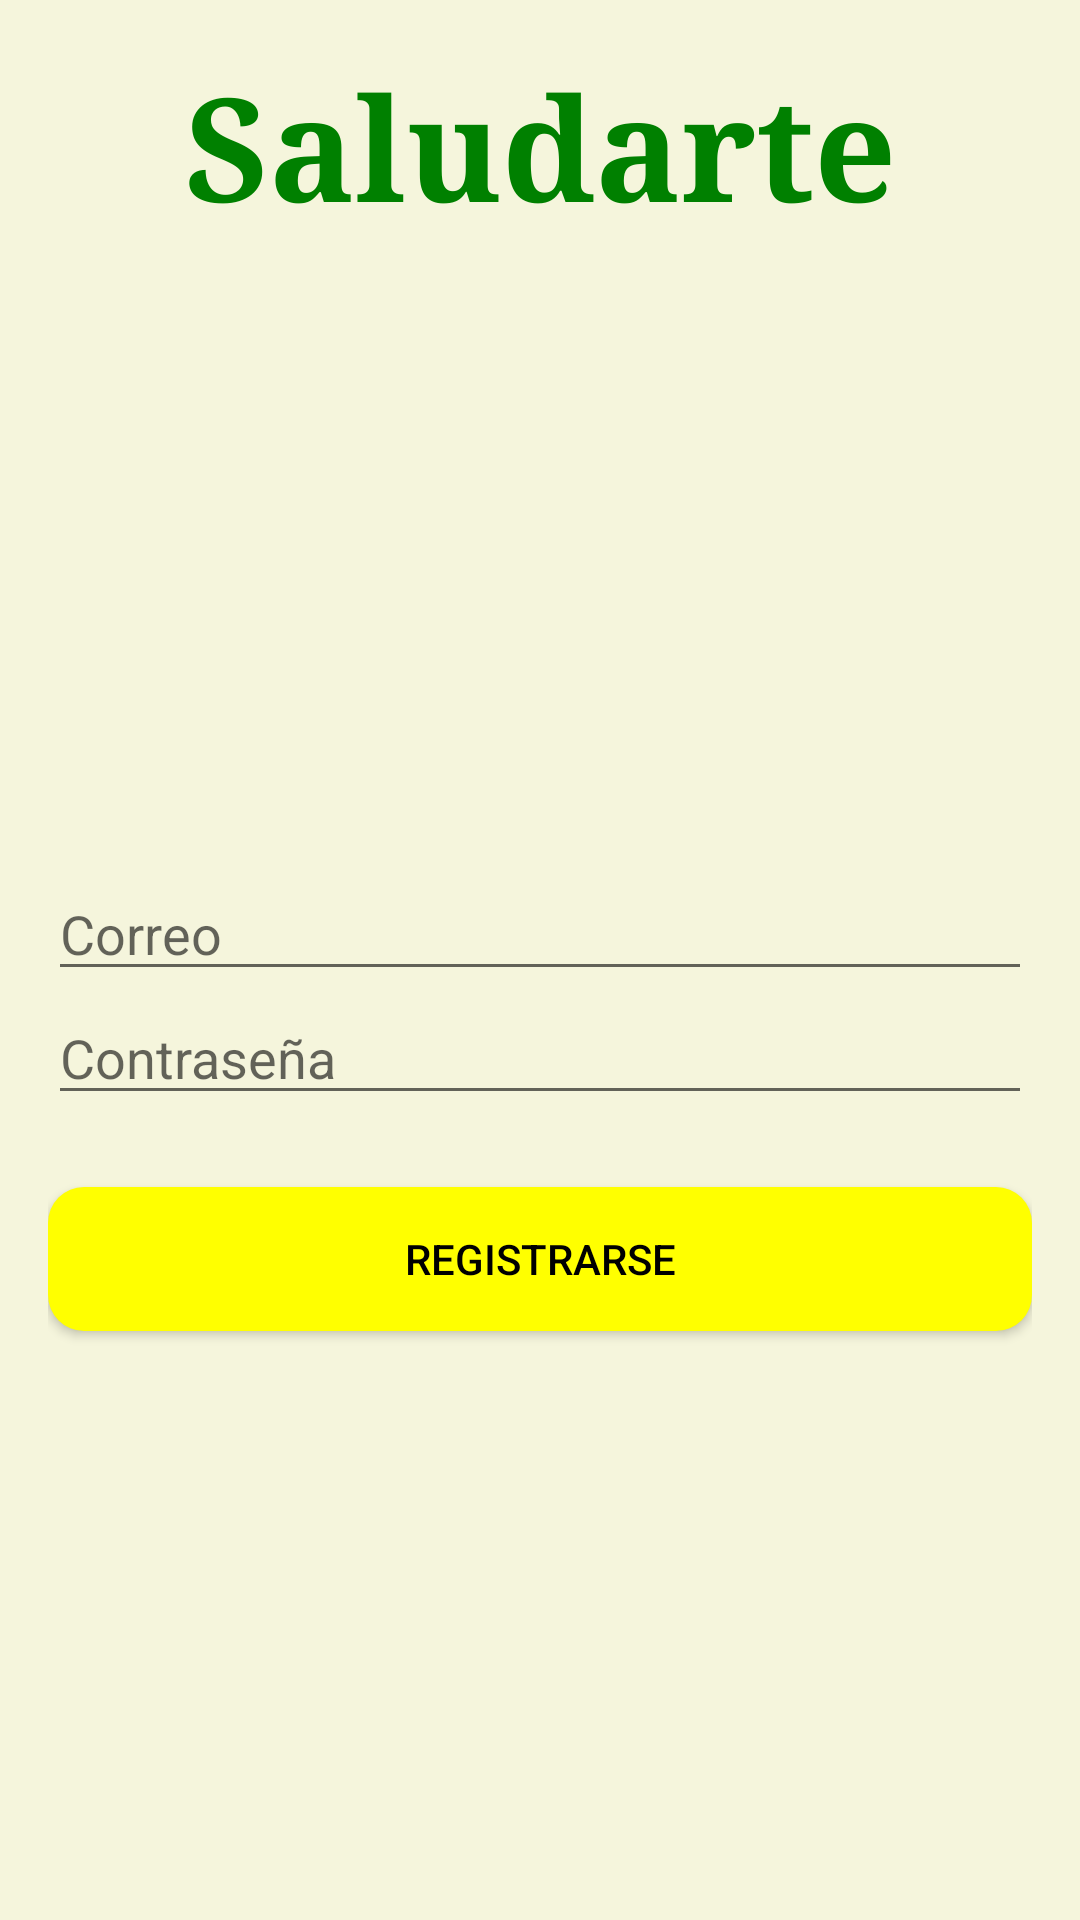

Produce the Android XML layout that renders to this screen, including the resource entries it uses.
<!-- AndroidManifest.xml: application theme Theme.SaludarteApp -->
<!-- res/layout/activity_register.xml -->
<?xml version="1.0" encoding="utf-8"?>
<androidx.constraintlayout.widget.ConstraintLayout xmlns:android="http://schemas.android.com/apk/res/android"
    xmlns:app="http://schemas.android.com/apk/res-auto"
    android:layout_width="match_parent"
    android:layout_height="match_parent"
    android:padding="16dp"
    android:background="#F5F5DC">

    <TextView
        android:id="@+id/tv_title"
        android:layout_width="wrap_content"
        android:layout_height="wrap_content"
        android:text="@string/titulo"
        android:textSize="48sp"
        android:textStyle="bold"
        android:textColor="#008000"
        android:fontFamily="serif"
        app:layout_constraintTop_toTopOf="parent"
        app:layout_constraintLeft_toLeftOf="parent"
        app:layout_constraintRight_toRightOf="parent"/>

    <ImageView
        android:id="@+id/icon"
        android:layout_width="200dp"
        android:layout_height="160dp"
        android:layout_marginTop="24dp"
        android:src="@drawable/icono_saludarte"
        app:layout_constraintTop_toBottomOf="@id/tv_title"
        app:layout_constraintLeft_toLeftOf="parent"
        app:layout_constraintRight_toRightOf="parent"
        app:layout_constraintHorizontal_bias="0.45"
        android:importantForAccessibility="no" />

    <EditText
        android:id="@+id/et_registerEmail"
        android:layout_width="0dp"
        android:layout_height="wrap_content"
        android:hint="@string/correo"
        android:layout_marginTop="24dp"
        app:layout_constraintTop_toBottomOf="@id/icon"
        app:layout_constraintLeft_toLeftOf="parent"
        app:layout_constraintRight_toRightOf="parent"
        android:autofillHints="emailAddress"
        android:inputType="textEmailAddress" />

    <EditText
        android:id="@+id/et_registerPassword"
        android:layout_width="0dp"
        android:layout_height="wrap_content"
        android:hint="@string/contrasena"
        android:inputType="textPassword"
        app:layout_constraintTop_toBottomOf="@id/et_registerEmail"
        app:layout_constraintLeft_toLeftOf="parent"
        app:layout_constraintRight_toRightOf="parent"
        android:autofillHints="password"/>

    <Button
        android:id="@+id/btn_completeRegistration"
        android:layout_width="0dp"
        android:layout_height="wrap_content"
        android:text="@string/registrar"
        android:textColor="#000000"
    android:backgroundTint="#FFFF00"
    android:layout_marginTop="24dp"
    android:background="@drawable/rounded_button"
    app:layout_constraintTop_toBottomOf="@id/et_registerPassword"
    app:layout_constraintLeft_toLeftOf="parent"
    app:layout_constraintRight_toRightOf="parent"/>
</androidx.constraintlayout.widget.ConstraintLayout>
<!-- resources referenced by this layout -->
<resources>
  <!-- drawable rounded_button (drawable) -->
  <?xml version="1.0" encoding="utf-8"?>
  <selector xmlns:android="http://schemas.android.com/apk/res/android">
      <item>
          <shape>
              <solid android:color="#00ff00"/>
              <corners android:radius="12dp"/>
          </shape>
      </item>
  </selector>
  <string name="contrasena">Contraseña</string>
  <string name="correo">Correo</string>
  <string name="registrar">Registrarse</string>
  <string name="titulo">Saludarte</string>
  <style name="Theme.SaludarteApp" parent="Base.Theme.SaludarteApp" />
  <style name="Base.Theme.SaludarteApp" parent="Theme.MaterialComponents.DayNight.DarkActionBar">
          
          <item name="colorPrimary">@color/md_green_400</item>
          
      </style>
</resources>
